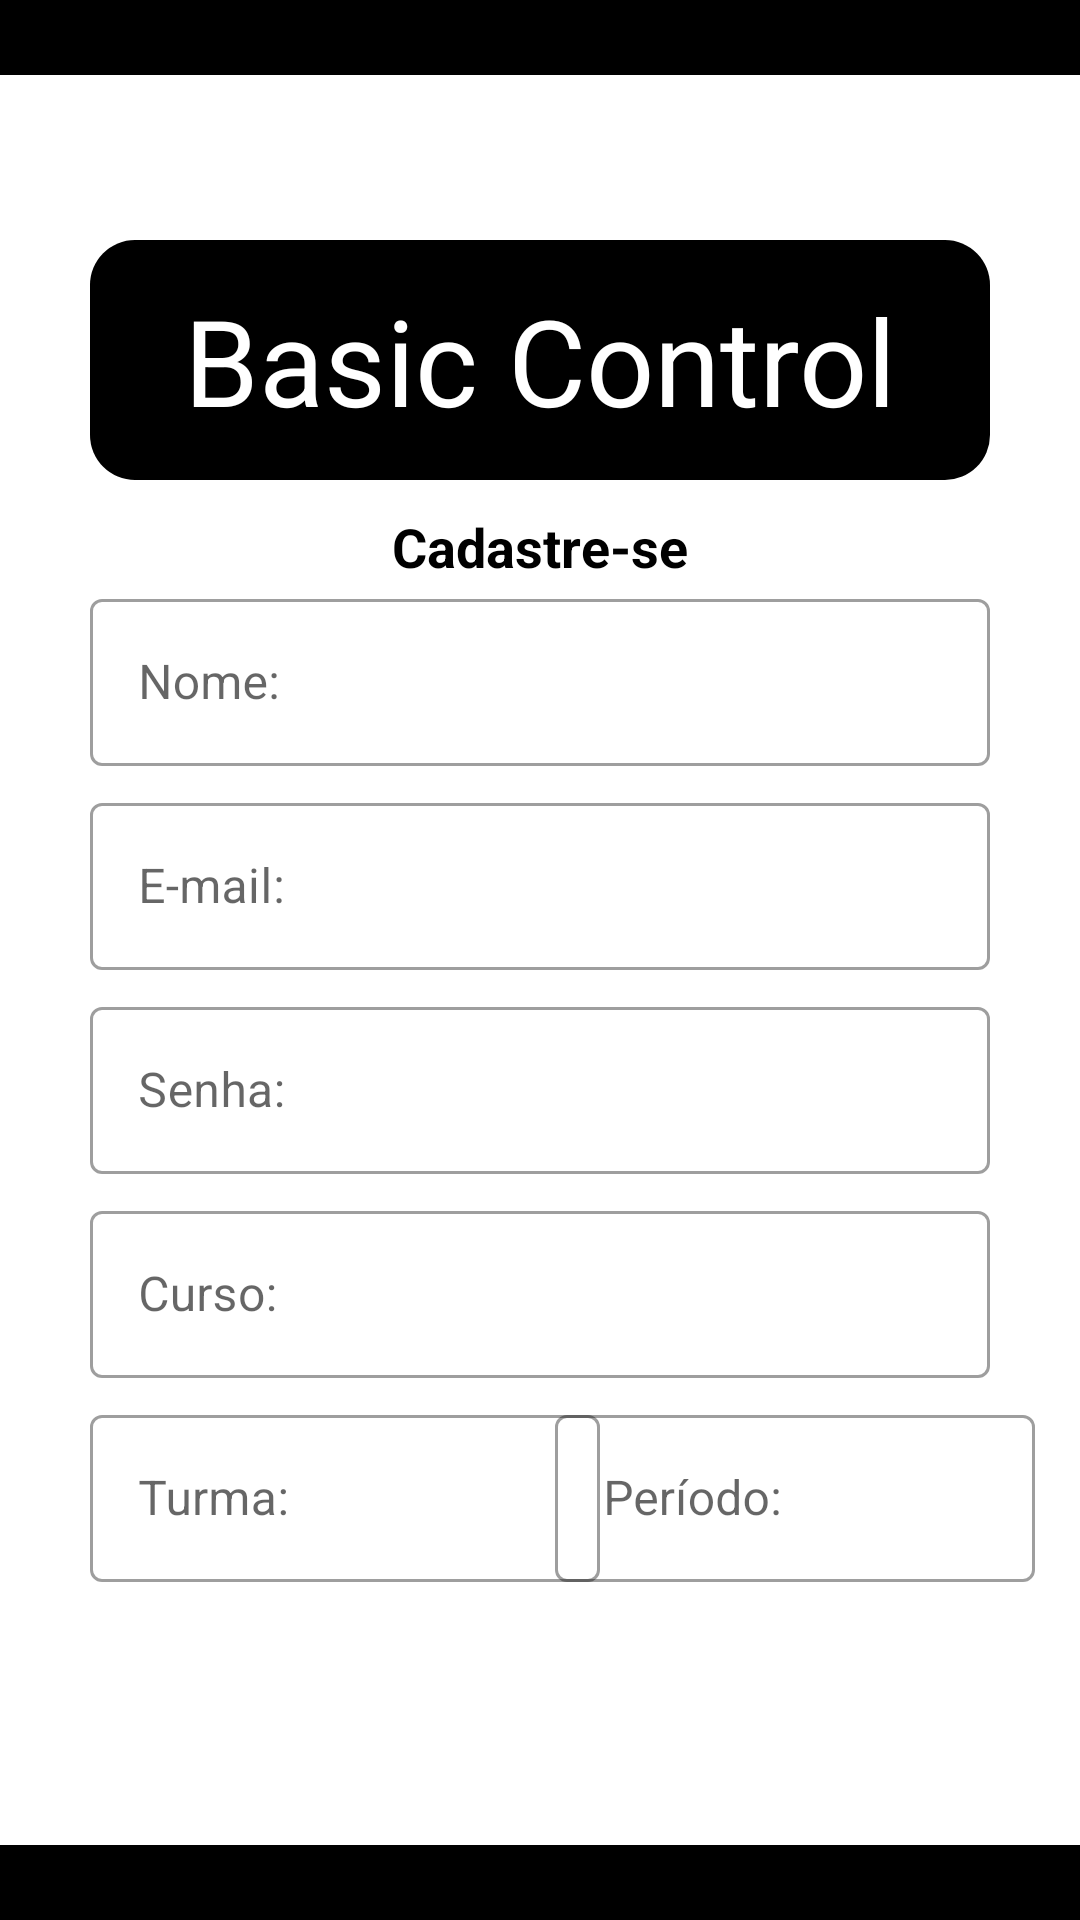

Layout XML and referenced resources for this Android screen:
<!-- AndroidManifest.xml: application theme Theme.BasicNotePad -->
<!-- res/layout/activity_tela_cadastro.xml -->
<?xml version="1.0" encoding="utf-8"?>
<androidx.constraintlayout.widget.ConstraintLayout xmlns:android="http://schemas.android.com/apk/res/android"
    xmlns:app="http://schemas.android.com/apk/res-auto"
    xmlns:tools="http://schemas.android.com/tools"
    android:layout_width="match_parent"
    android:layout_height="match_parent"
    tools:context=".Activities.TelaCadastro">

    <ImageView
        android:layout_width="match_parent"
        android:layout_height="wrap_content"
        android:src="@drawable/retangulo_superior_inferior"
        app:layout_constraintStart_toStartOf="parent"
        app:layout_constraintTop_toTopOf="parent"/>

    <ImageView
        android:id="@+id/imageBasic"
        android:layout_width="match_parent"
        android:layout_height="wrap_content"
        android:src="@drawable/retangulo_tela_login_basic_control"
        app:layout_constraintStart_toStartOf="parent"
        app:layout_constraintTop_toTopOf="parent"
        android:layout_marginTop="80dp"
        android:layout_marginStart="30dp"
        android:layout_marginEnd="30dp" />

    <TextView
        android:layout_width="wrap_content"
        android:layout_height="wrap_content"
        android:text="@string/appName"
        android:textSize="40sp"
        android:textColor="@color/white"
        app:layout_constraintStart_toStartOf="@+id/imageBasic"
        app:layout_constraintEnd_toEndOf="@id/imageBasic"
        app:layout_constraintTop_toTopOf="@id/imageBasic"
        app:layout_constraintBottom_toBottomOf="@id/imageBasic" />

    <TextView
        android:id="@+id/txtCadastreSe"
        android:layout_width="wrap_content"
        android:layout_height="wrap_content"
        android:text="Cadastre-se"
        android:textSize="18sp"
        android:textStyle="bold"
        android:textColor="@color/black"
        app:layout_constraintStart_toStartOf="parent"
        app:layout_constraintEnd_toEndOf="parent"
        app:layout_constraintTop_toBottomOf="@id/imageBasic"
        android:layout_marginTop="10dp" />

    <com.google.android.material.textfield.TextInputLayout
        android:id="@+id/nomeLayout"
        android:layout_width="match_parent"
        android:layout_height="wrap_content"
        android:hint="Nome:"
        app:layout_constraintStart_toStartOf="parent"
        app:layout_constraintEnd_toEndOf="parent"
        app:layout_constraintTop_toBottomOf="@id/txtCadastreSe"
        android:layout_marginStart="30dp"
        android:layout_marginEnd="30dp"
        style="@style/Widget.MaterialComponents.TextInputLayout.OutlinedBox">
        <com.google.android.material.textfield.TextInputEditText
            android:id="@+id/editNome"
            android:layout_width="match_parent"
            android:layout_height="wrap_content"/>
    </com.google.android.material.textfield.TextInputLayout>

    <com.google.android.material.textfield.TextInputLayout
        android:id="@+id/emailLayout"
        android:layout_width="match_parent"
        android:layout_height="wrap_content"
        android:hint="E-mail:"
        app:layout_constraintStart_toStartOf="parent"
        app:layout_constraintEnd_toEndOf="parent"
        app:layout_constraintTop_toBottomOf="@id/nomeLayout"
        android:layout_marginStart="30dp"
        android:layout_marginEnd="30dp"
        android:layout_marginTop="7dp"
        style="@style/Widget.MaterialComponents.TextInputLayout.OutlinedBox">
        <com.google.android.material.textfield.TextInputEditText
            android:id="@+id/editEmail"
            android:layout_width="match_parent"
            android:layout_height="wrap_content"/>
    </com.google.android.material.textfield.TextInputLayout>

    <com.google.android.material.textfield.TextInputLayout
        android:id="@+id/senhaLayout"
        android:layout_width="match_parent"
        android:layout_height="wrap_content"
        android:hint="Senha:"
        app:layout_constraintStart_toStartOf="parent"
        app:layout_constraintEnd_toEndOf="parent"
        app:layout_constraintTop_toBottomOf="@id/emailLayout"
        android:layout_marginStart="30dp"
        android:layout_marginEnd="30dp"
        android:layout_marginTop="7dp"
        style="@style/Widget.MaterialComponents.TextInputLayout.OutlinedBox">
        <com.google.android.material.textfield.TextInputEditText
            android:id="@+id/editSenha"
            android:layout_width="match_parent"
            android:layout_height="wrap_content"/>
    </com.google.android.material.textfield.TextInputLayout>

    <com.google.android.material.textfield.TextInputLayout
        android:id="@+id/cursoLayout"
        android:layout_width="match_parent"
        android:layout_height="wrap_content"
        android:hint="Curso:"
        app:layout_constraintStart_toStartOf="parent"
        app:layout_constraintEnd_toEndOf="parent"
        app:layout_constraintTop_toBottomOf="@id/senhaLayout"
        android:layout_marginStart="30dp"
        android:layout_marginEnd="30dp"
        android:layout_marginTop="7dp"
        style="@style/Widget.MaterialComponents.TextInputLayout.OutlinedBox">
        <com.google.android.material.textfield.TextInputEditText
            android:id="@+id/editCurso"
            android:layout_width="match_parent"
            android:layout_height="wrap_content"/>
    </com.google.android.material.textfield.TextInputLayout>

    <com.google.android.material.textfield.TextInputLayout
        android:id="@+id/turmaLayout"
        android:layout_width="170dp"
        android:layout_height="wrap_content"
        android:hint="Turma:"
        app:layout_constraintStart_toStartOf="parent"
        app:layout_constraintEnd_toStartOf="@id/editPeriodo"
        app:layout_constraintTop_toBottomOf="@id/cursoLayout"
        android:layout_marginStart="30dp"
        android:layout_marginEnd="20dp"
        android:layout_marginTop="7dp"
        style="@style/Widget.MaterialComponents.TextInputLayout.OutlinedBox">
        <com.google.android.material.textfield.TextInputEditText
            android:id="@+id/editTurma"
            android:layout_width="match_parent"
            android:layout_height="wrap_content"/>
    </com.google.android.material.textfield.TextInputLayout>

    <com.google.android.material.textfield.TextInputLayout
        android:id="@+id/periodoLayout"
        android:layout_width="160dp"
        android:layout_height="wrap_content"
        android:hint="Período:"
        app:layout_constraintStart_toEndOf="@id/turmaLayout"
        app:layout_constraintEnd_toEndOf="parent"
        app:layout_constraintTop_toBottomOf="@id/cursoLayout"
        android:layout_marginEnd="30dp"
        android:layout_marginTop="7dp"
        style="@style/Widget.MaterialComponents.TextInputLayout.OutlinedBox">
        <com.google.android.material.textfield.TextInputEditText
            android:id="@+id/editPeriodo"
            android:layout_width="match_parent"
            android:layout_height="wrap_content"/>
    </com.google.android.material.textfield.TextInputLayout>

    <ProgressBar
        android:id="@+id/progressBar"
        android:layout_width="50dp"
        android:layout_height="50dp"
        android:visibility="invisible"
        app:layout_constraintStart_toStartOf="parent"
        app:layout_constraintEnd_toEndOf="parent"
        app:layout_constraintTop_toBottomOf="@id/turmaLayout"
        android:layout_marginTop="5dp"
        android:indeterminateTint="@color/black" />

    <androidx.appcompat.widget.AppCompatButton
        android:id="@+id/btCadastro"
        android:layout_width="match_parent"
        android:layout_height="55dp"
        android:background="@drawable/retangulo_activity_main"
        android:backgroundTint="@color/black"
        android:text="Cadastre-se"
        android:textSize="20sp"
        android:textColor="@color/white"
        app:layout_constraintStart_toStartOf="parent"
        app:layout_constraintEnd_toEndOf="parent"
        app:layout_constraintTop_toBottomOf="@id/turmaLayout"
        android:layout_marginStart="85dp"
        android:layout_marginEnd="85dp"
        android:layout_marginTop="110dp" />

    <ImageView
        android:layout_width="match_parent"
        android:layout_height="wrap_content"
        android:src="@drawable/retangulo_superior_inferior"
        app:layout_constraintStart_toStartOf="parent"
        app:layout_constraintBottom_toBottomOf="parent" />



</androidx.constraintlayout.widget.ConstraintLayout>
<!-- resources referenced by this layout -->
<resources>
  <color name="black">#FF000000</color>
  <color name="white">#FFFFFFFF</color>
  <!-- drawable retangulo_activity_main (drawable) -->
  <?xml version="1.0" encoding="utf-8"?>
  <selector xmlns:android="http://schemas.android.com/apk/res/android">
  
      <item>
      <shape android:shape="rectangle">
          <solid android:color="@color/white" />
          <corners android:topLeftRadius="40dp"
                   android:bottomRightRadius="40dp" />
      </shape>
  
      </item>
  
  </selector>
  <!-- drawable retangulo_superior_inferior (drawable) -->
  <?xml version="1.0" encoding="utf-8"?>
  <selector xmlns:android="http://schemas.android.com/apk/res/android">
  
      <item>
          <shape android:shape="rectangle">
              <solid android:color="@color/black"/>
              <size android:height="25dp"/>
          </shape>
      </item>
  
  </selector>
  <!-- drawable retangulo_tela_login_basic_control (drawable) -->
  <?xml version="1.0" encoding="utf-8"?>
  <shape xmlns:android="http://schemas.android.com/apk/res/android"
      android:shape="rectangle">
  
      <solid android:color="@color/black"/>
      <corners android:radius="15dp"/>
      <size android:height="80dp"/>
  
  </shape>
  <string name="appName">Basic Control</string>
  <style name="Theme.BasicNotePad" parent="Theme.MaterialComponents.DayNight.DarkActionBar">
          
          <item name="colorPrimary">@color/purple_500</item>
          <item name="colorPrimaryVariant">@color/purple_700</item>
          <item name="colorOnPrimary">@color/white</item>
          
          <item name="colorSecondary">@color/teal_200</item>
          <item name="colorSecondaryVariant">@color/teal_700</item>
          <item name="colorOnSecondary">@color/black</item>
          
          <item name="android:statusBarColor">?attr/colorPrimaryVariant</item>
          
      </style>
  <color name="purple_500">#FF6200EE</color>
  <color name="purple_700">#FF3700B3</color>
  <color name="teal_200">#FF03DAC5</color>
  <color name="teal_700">#FF018786</color>
</resources>
